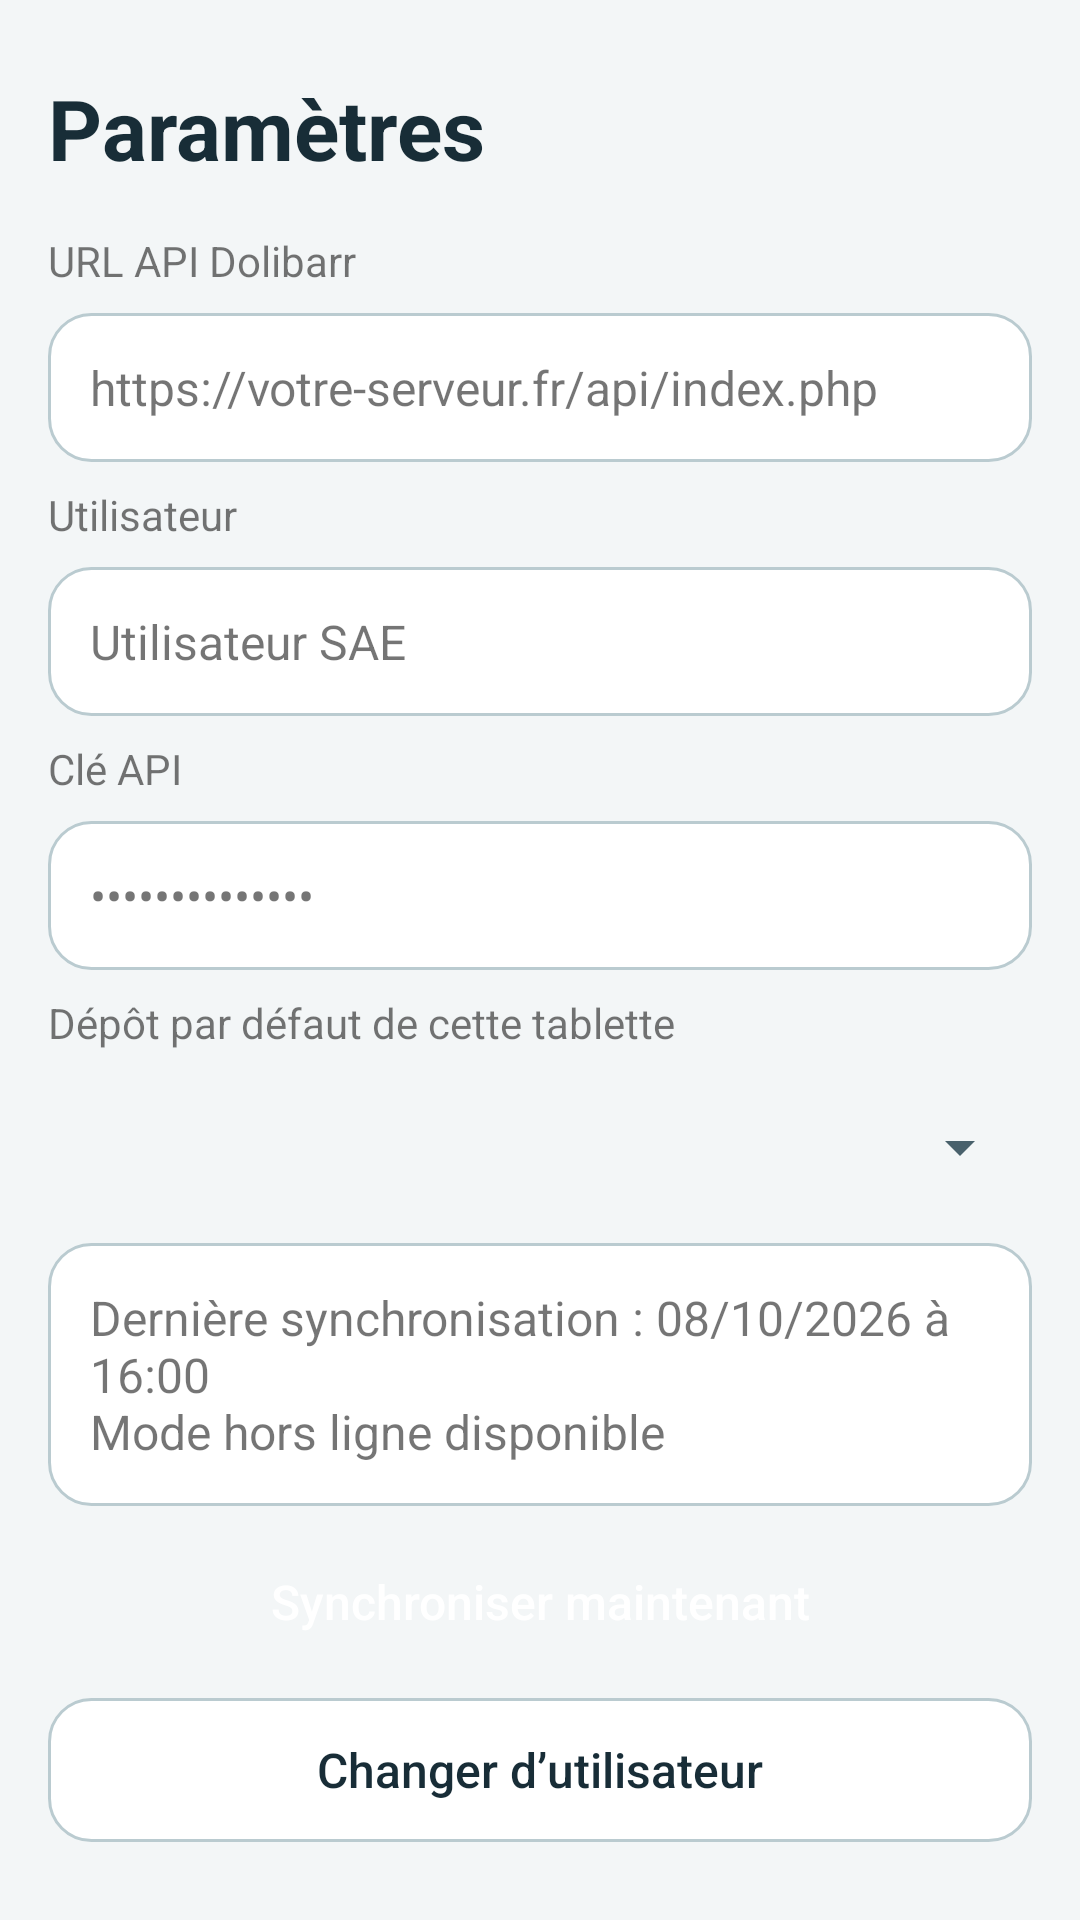

Android layout source for this screen:
<!-- AndroidManifest.xml: application theme AppTheme -->
<!-- res/layout/fragment_settings.xml -->
<ScrollView
    xmlns:android="http://schemas.android.com/apk/res/android"
    android:layout_width="match_parent"
    android:layout_height="match_parent"
    android:background="@color/canvas">
    <LinearLayout
        android:padding="16dp"
        android:layout_width="match_parent"
        android:layout_height="wrap_content"
        android:orientation="vertical">
        <TextView
            style="@style/ScreenTitle"
            android:id="@+id/settings_title"
            android:layout_width="match_parent"
            android:layout_height="wrap_content"
            android:layout_marginTop="8dp"
            android:text="@string/settings_title" />
        <TextView
            android:id="@+id/api_label"
            android:layout_width="match_parent"
            android:layout_height="wrap_content"
            android:layout_marginTop="8dp"
            android:text="@string/api_label" />
        <TextView
            android:id="@+id/api_url"
            android:layout_width="match_parent"
            android:layout_height="wrap_content"
            android:layout_marginTop="8dp"
            android:text="@string/api_url"
            android:background="@drawable/surface_card"
            android:padding="14dp"
            android:textSize="16sp" />
        <TextView
            android:id="@+id/account_label"
            android:layout_width="match_parent"
            android:layout_height="wrap_content"
            android:layout_marginTop="8dp"
            android:text="@string/account_label" />
        <TextView
            android:id="@+id/account_name"
            android:layout_width="match_parent"
            android:layout_height="wrap_content"
            android:layout_marginTop="8dp"
            android:text="@string/account_name"
            android:background="@drawable/surface_card"
            android:padding="14dp"
            android:textSize="16sp" />
        <TextView
            android:id="@+id/key_label"
            android:layout_width="match_parent"
            android:layout_height="wrap_content"
            android:layout_marginTop="8dp"
            android:text="@string/key_label" />
        <TextView
            android:id="@+id/masked_key"
            android:layout_width="match_parent"
            android:layout_height="wrap_content"
            android:layout_marginTop="8dp"
            android:text="@string/masked_key"
            android:background="@drawable/surface_card"
            android:padding="14dp"
            android:textSize="16sp" />
        <TextView
            android:id="@+id/depot_label"
            android:layout_width="match_parent"
            android:layout_height="wrap_content"
            android:layout_marginTop="8dp"
            android:text="@string/depot_label" />
        <Spinner
            android:id="@+id/default_depot"
            android:layout_width="match_parent"
            android:layout_height="wrap_content"
            android:layout_marginTop="8dp"
            android:minHeight="48dp" />
        <TextView
            android:id="@+id/sync_summary"
            android:layout_width="match_parent"
            android:layout_height="wrap_content"
            android:layout_marginTop="8dp"
            android:text="@string/sync_summary"
            android:background="@drawable/surface_card"
            android:padding="14dp"
            android:textSize="16sp" />
        <Button
            style="@style/StockPrimary"
            android:id="@+id/settings_sync"
            android:layout_width="match_parent"
            android:layout_height="wrap_content"
            android:layout_marginTop="8dp"
            android:text="@string/settings_sync"
            android:minHeight="48dp"
            android:textAllCaps="false" />
        <Button
            android:id="@+id/change_account"
            android:layout_width="match_parent"
            android:layout_height="wrap_content"
            android:layout_marginTop="8dp"
            android:text="@string/change_account"
            android:minHeight="48dp"
            android:textAllCaps="false" />
    </LinearLayout>
</ScrollView>
<!-- resources referenced by this layout -->
<resources>
  <color name="canvas">#F3F6F7</color>
  <!-- drawable surface_card (drawable) -->
  <shape xmlns:android="http://schemas.android.com/apk/res/android">
      <solid android:color="@android:color/white" />
      <corners android:radius="14dp" />
      <stroke android:width="1dp" android:color="@color/outline" />
  </shape>
  <string name="account_label">Utilisateur</string>
  <string name="account_name">Utilisateur SAE</string>
  <string name="api_label">URL API Dolibarr</string>
  <string name="api_url">https://votre-serveur.fr/api/index.php</string>
  <string name="change_account">Changer d’utilisateur</string>
  <string name="depot_label">Dépôt par défaut de cette tablette</string>
  <string name="key_label">Clé API</string>
  <string name="masked_key">••••••••••••••</string>
  <string name="settings_sync">Synchroniser maintenant</string>
  <string name="settings_title">Paramètres</string>
  <string name="sync_summary">Dernière synchronisation : 08/10/2026 à 16:00\nMode hors ligne disponible</string>
  <style name="ScreenTitle">
          <item name="android:textSize">28sp</item>
          <item name="android:textColor">@color/ink</item>
          <item name="android:textStyle">bold</item>
          <item name="android:layout_marginBottom">8dp</item>
      </style>
  <style name="StockPrimary" parent="StockButton">
          <item name="android:background">@drawable/action_primary</item>
          <item name="android:textColor">@color/action_primary</item>
      </style>
  <color name="outline">#BACBD0</color>
  <color name="ink">#182D37</color>
  <!-- drawable action_primary (drawable) -->
  <ripple xmlns:android="http://schemas.android.com/apk/res/android" android:color="?android:attr/colorControlHighlight">
      <item>
          <selector>
              <item android:state_enabled="false" android:drawable="@drawable/disabled_fill" />
              <item android:state_focused="true" android:drawable="@drawable/action_focus_primary" />
              <item android:drawable="@drawable/accent_fill" />
          </selector>
      </item>
  </ripple>
  <color name="accent">#006C66</color>
  <style name="StockInput" parent="android:style/Widget.Material.EditText">
          <item name="android:background">@drawable/login_field</item>
          <item name="android:backgroundTint">@null</item>
          <item name="android:textColor">@color/ink</item>
          <item name="android:textColorHint">@color/muted</item>
          <item name="android:padding">12dp</item>
          <item name="android:minHeight">50dp</item>
          <item name="android:textSize">16sp</item>
      </style>
  <color name="muted">#49616C</color>
  <color name="header_surface">#143541</color>
  <!-- drawable action_secondary (drawable) -->
  <ripple xmlns:android="http://schemas.android.com/apk/res/android" android:color="?android:attr/colorControlHighlight">
      <item>
          <selector>
              <item android:state_enabled="false" android:drawable="@drawable/disabled_fill" />
              <item android:state_focused="true" android:drawable="@drawable/action_focus_secondary" />
              <item android:drawable="@drawable/surface_card" />
          </selector>
      </item>
  </ripple>
  <!-- drawable disabled_fill (drawable) -->
  <shape xmlns:android="http://schemas.android.com/apk/res/android">
      <solid android:color="@color/disabled_surface" />
      <corners android:radius="12dp" />
  </shape>
  <!-- drawable action_focus_primary (drawable) -->
  <shape xmlns:android="http://schemas.android.com/apk/res/android">
      <solid android:color="@color/accent" />
      <corners android:radius="12dp" />
      <stroke android:width="2dp" android:color="@color/ink" />
  </shape>
  <!-- drawable action_focus_secondary (drawable) -->
  <shape xmlns:android="http://schemas.android.com/apk/res/android">
      <solid android:color="@color/soft" />
      <corners android:radius="12dp" />
      <stroke android:width="2dp" android:color="@color/ink" />
  </shape>
  <color name="disabled_surface">#E0E7E9</color>
  <color name="soft">#E1F4EF</color>
</resources>
